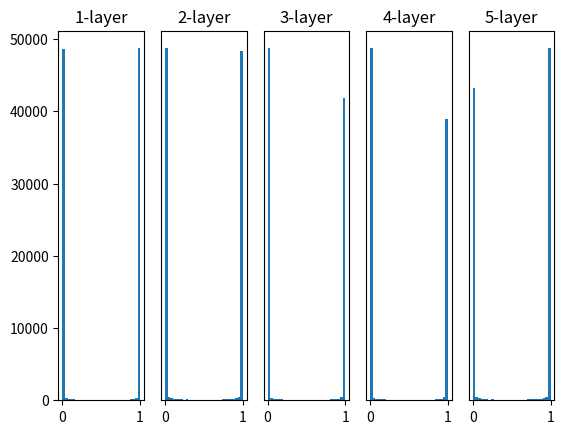

Here is the Python script that generated this plot:
# coding: utf-8
import numpy as np
import matplotlib.pyplot as plt


def sigmoid(x):
    return 1 / (1 + np.exp(-x))


def ReLU(x):
    return np.maximum(0, x)


def tanh(x):
    return np.tanh(x)
    
input_data = np.random.randn(1000, 100)  # 1000个数据
node_num = 100  # 各隐藏层的节点（神经元）数
hidden_layer_size = 5  # 隐藏层有5层
activations = {}  # 激活值的结果保存在这里

x = input_data

for i in range(hidden_layer_size):
    if i != 0:
        x = activations[i-1]

    # 改变初始值进行实验！
    w = np.random.randn(node_num, node_num) * 10
    # w = np.random.randn(node_num, node_num) * 0.01
    # w = np.random.randn(node_num, node_num) * np.sqrt(1.0 / node_num)
    # w = np.random.randn(node_num, node_num) * np.sqrt(2.0 / node_num)


    a = np.dot(x, w)


    # 将激活函数的种类也改变，来进行实验！
    z = sigmoid(a)
    # z = ReLU(a)
    # z = tanh(a)

    activations[i] = z

# 绘制直方图
for i, a in activations.items():
    plt.subplot(1, len(activations), i+1)
    plt.title(str(i+1) + "-layer")
    if i != 0: plt.yticks([], [])
    # plt.xlim(0.1, 1)
    # plt.ylim(0, 7000)
    plt.hist(a.flatten(), 30, range=(0,1))
plt.show()
